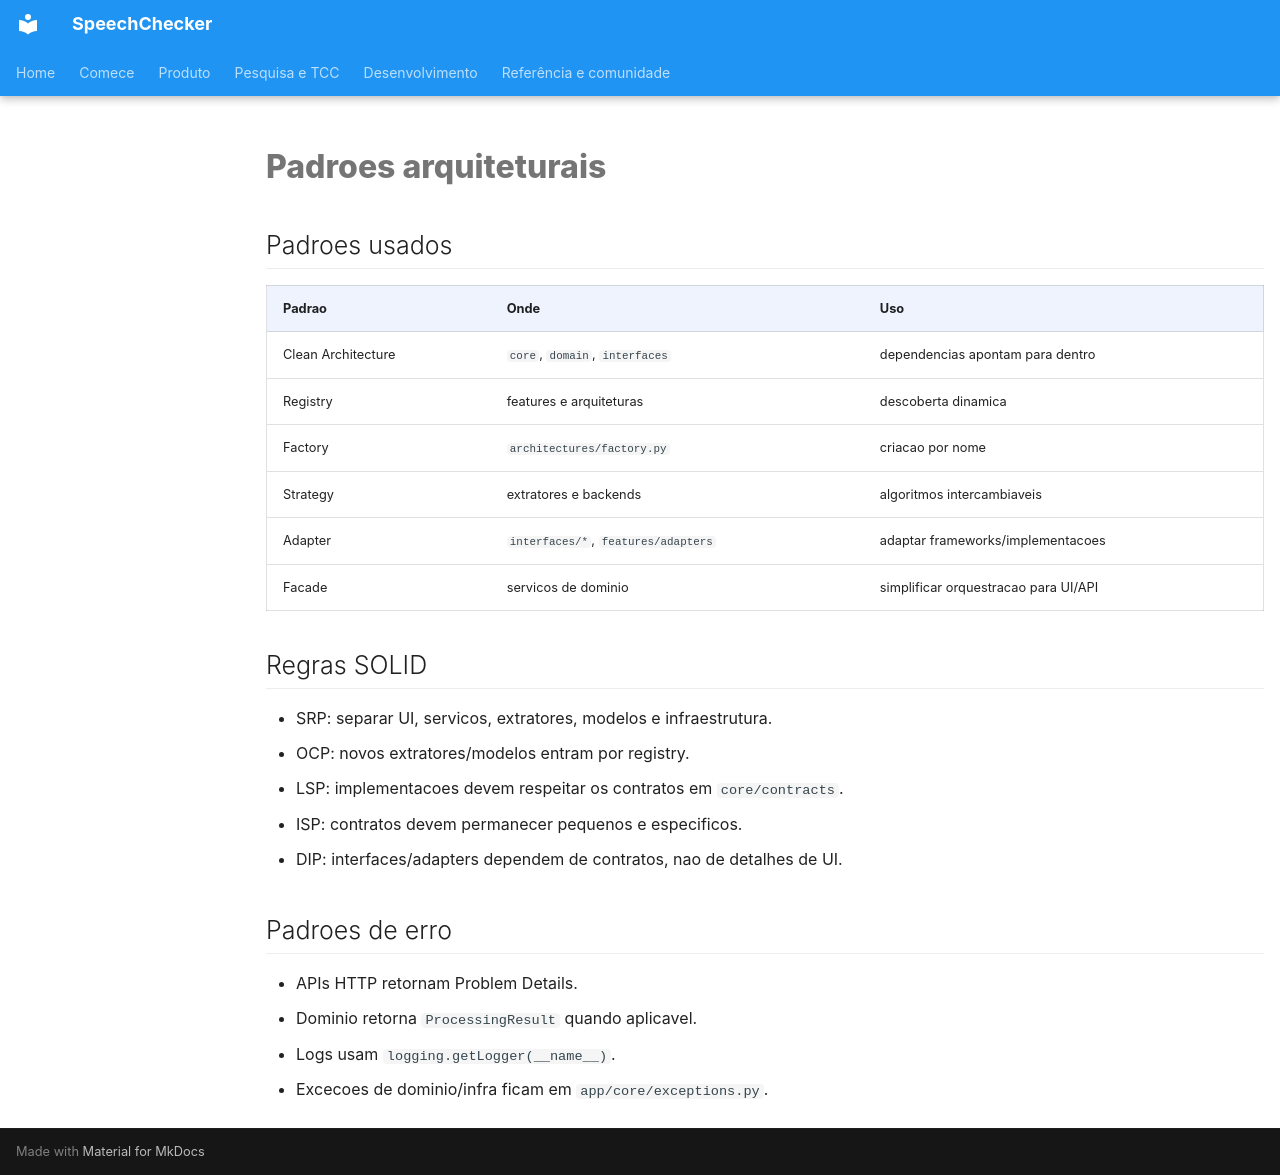

repository: thierrybraga/XFakeSong · page: Patterns/index.html · generator: mkdocs

# Padroes arquiteturais

## Padroes usados

| Padrao | Onde | Uso |
| --- | --- | --- |
| Clean Architecture | `core`, `domain`, `interfaces` | dependencias apontam para dentro |
| Registry | features e arquiteturas | descoberta dinamica |
| Factory | `architectures/factory.py` | criacao por nome |
| Strategy | extratores e backends | algoritmos intercambiaveis |
| Adapter | `interfaces/*`, `features/adapters` | adaptar frameworks/implementacoes |
| Facade | servicos de dominio | simplificar orquestracao para UI/API |

## Regras SOLID

- SRP: separar UI, servicos, extratores, modelos e infraestrutura.
- OCP: novos extratores/modelos entram por registry.
- LSP: implementacoes devem respeitar os contratos em `core/contracts`.
- ISP: contratos devem permanecer pequenos e especificos.
- DIP: interfaces/adapters dependem de contratos, nao de detalhes de UI.

## Padroes de erro

- APIs HTTP retornam Problem Details.
- Dominio retorna `ProcessingResult` quando aplicavel.
- Logs usam `logging.getLogger(__name__)`.
- Excecoes de dominio/infra ficam em `app/core/exceptions.py`.
